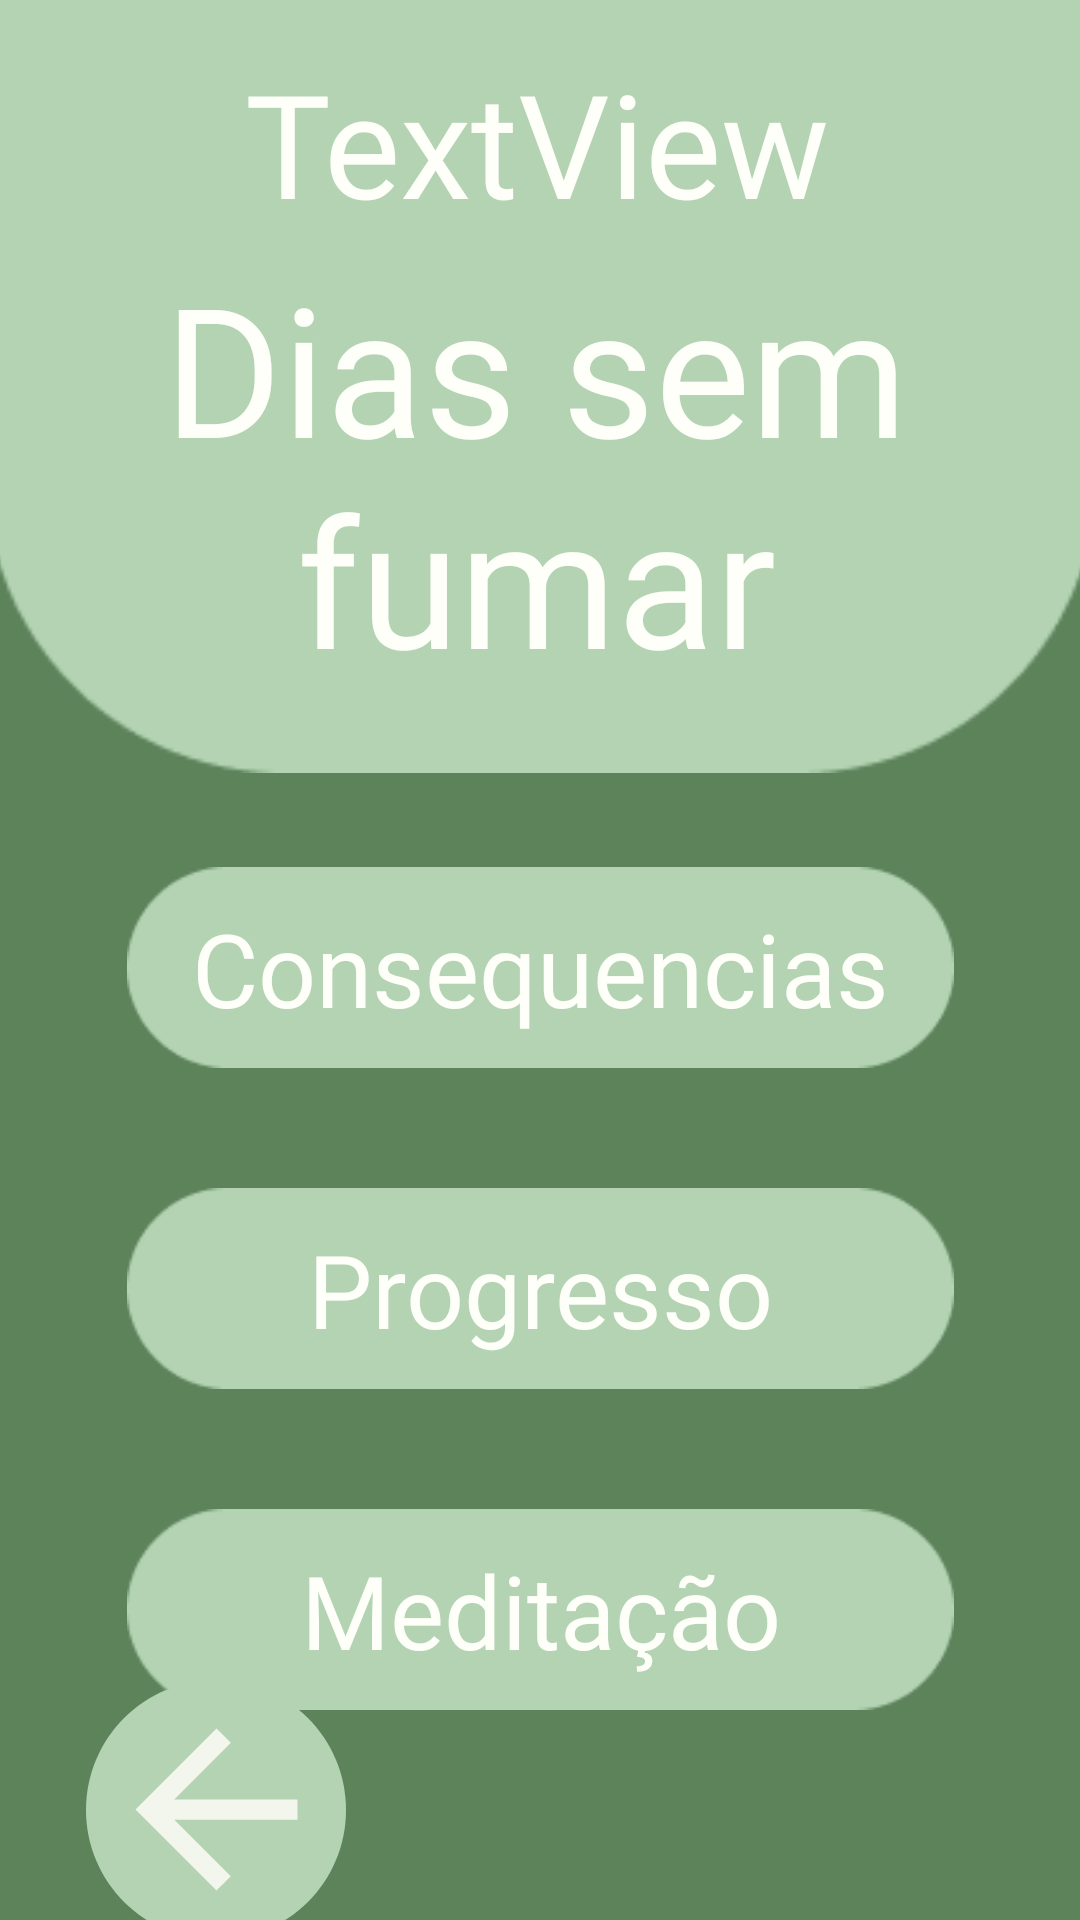

Here is an Android app screen rendered from its layout file. Give the layout XML and the strings, colors and styles it references.
<!-- AndroidManifest.xml: application theme Theme.Cigarro -->
<!-- res/layout/activity_inspiracao.xml -->
<?xml version="1.0" encoding="utf-8"?>
<androidx.constraintlayout.widget.ConstraintLayout xmlns:android="http://schemas.android.com/apk/res/android"
    xmlns:app="http://schemas.android.com/apk/res-auto"
    xmlns:tools="http://schemas.android.com/tools"
    android:layout_width="match_parent"
    android:layout_height="match_parent"
    android:background="@color/verdizim"
    tools:context=".Inspiracao">

    <ImageView
        android:id="@+id/imageView9"
        android:layout_width="507dp"
        android:layout_height="317dp"
        android:layout_marginTop="-60dp"
        app:layout_constraintEnd_toEndOf="parent"
        app:layout_constraintStart_toStartOf="parent"
        app:layout_constraintTop_toTopOf="parent"
        app:srcCompat="@drawable/rectangle_12" />

    <TextView
        android:id="@+id/textView12"
        android:layout_width="282dp"
        android:layout_height="168dp"
        android:layout_marginStart="5dp"
        android:layout_marginEnd="5dp"
        android:fontFamily="@font/itim"
        android:text="Dias sem fumar"
        android:textAlignment="center"
        android:textColor="@color/branco"
        android:textSize="60sp"
        app:layout_constraintBottom_toBottomOf="@+id/imageView9"
        app:layout_constraintEnd_toEndOf="@+id/imageView9"
        app:layout_constraintHorizontal_bias="0.493"
        app:layout_constraintStart_toStartOf="@+id/imageView9"
        app:layout_constraintTop_toTopOf="@+id/imageView9"
        app:layout_constraintVertical_bias="0.953" />

    <TextView
        android:id="@+id/textView13"
        android:layout_width="wrap_content"
        android:layout_height="wrap_content"
        android:layout_marginTop="72dp"
        android:fontFamily="@font/itim"
        android:text="TextView"
        android:textColor="@color/branco"
        android:textSize="48sp"
        app:layout_constraintBottom_toTopOf="@+id/textView12"
        app:layout_constraintEnd_toEndOf="@+id/textView12"
        app:layout_constraintHorizontal_bias="0.505"
        app:layout_constraintStart_toStartOf="@+id/textView12"
        app:layout_constraintTop_toTopOf="@+id/imageView9" />

    <ImageView
        android:id="@+id/imageView15"
        android:layout_width="293dp"
        android:layout_height="67dp"
        android:layout_marginStart="10dp"
        android:layout_marginEnd="10dp"
        app:layout_constraintBottom_toBottomOf="parent"
        app:layout_constraintEnd_toEndOf="parent"
        app:layout_constraintStart_toStartOf="parent"
        app:layout_constraintTop_toBottomOf="@+id/imageView9"
        app:layout_constraintVertical_bias="0.1"
        app:srcCompat="@drawable/rectangle_15" />

    <ImageView
        android:id="@+id/imageView19"
        android:layout_width="293dp"
        android:layout_height="67dp"
        android:layout_marginTop="40dp"
        app:layout_constraintBottom_toBottomOf="parent"
        app:layout_constraintEnd_toEndOf="@+id/imageView22"
        app:layout_constraintStart_toStartOf="@+id/imageView22"
        app:layout_constraintTop_toBottomOf="@+id/imageView22"
        app:layout_constraintVertical_bias="0.0"
        app:srcCompat="@drawable/rectangle_15" />

    <ImageView
        android:id="@+id/imageView22"
        android:layout_width="293dp"
        android:layout_height="67dp"
        android:layout_marginTop="40dp"
        app:layout_constraintEnd_toEndOf="@+id/imageView15"
        app:layout_constraintStart_toStartOf="@+id/imageView15"
        app:layout_constraintTop_toBottomOf="@+id/imageView15"
        app:srcCompat="@drawable/rectangle_15" />

    <ImageView
        android:id="@+id/imageView28"
        android:layout_width="104dp"
        android:layout_height="105dp"
        android:layout_marginStart="20dp"
        android:layout_marginBottom="5dp"
        app:layout_constraintBottom_toBottomOf="parent"
        app:layout_constraintEnd_toEndOf="parent"
        app:layout_constraintHorizontal_bias="0.0"
        app:layout_constraintStart_toStartOf="parent"
        app:layout_constraintTop_toBottomOf="@+id/imageView19"
        app:layout_constraintVertical_bias="0.49"
        app:srcCompat="@drawable/bolinha_clara" />

    <ImageView
        android:id="@+id/imageView24"
        android:layout_width="94dp"
        android:layout_height="81dp"
        app:layout_constraintBottom_toBottomOf="@+id/imageView28"
        app:layout_constraintEnd_toEndOf="@+id/imageView28"
        app:layout_constraintHorizontal_bias="0.49"
        app:layout_constraintStart_toStartOf="@+id/imageView28"
        app:layout_constraintTop_toTopOf="@+id/imageView28"
        app:srcCompat="@drawable/ic_baseline_arrow_back_24" />

    <TextView
        android:id="@+id/textView14"
        android:layout_width="wrap_content"
        android:layout_height="wrap_content"
        android:fontFamily="@font/itim"
        android:text="Consequencias"
        android:textColor="@color/branco"
        android:textSize="34sp"
        app:layout_constraintBottom_toBottomOf="@+id/imageView15"
        app:layout_constraintEnd_toEndOf="@+id/imageView15"
        app:layout_constraintStart_toStartOf="@+id/imageView15"
        app:layout_constraintTop_toTopOf="@+id/imageView15" />

    <TextView
        android:id="@+id/textView16"
        android:layout_width="wrap_content"
        android:layout_height="wrap_content"
        android:fontFamily="@font/itim"
        android:text="Progresso"
        android:textColor="@color/branco"
        android:textSize="34sp"
        app:layout_constraintBottom_toBottomOf="@+id/imageView22"
        app:layout_constraintEnd_toEndOf="@+id/imageView22"
        app:layout_constraintStart_toStartOf="@+id/imageView22"
        app:layout_constraintTop_toTopOf="@+id/imageView22" />

    <TextView
        android:id="@+id/textView17"
        android:layout_width="wrap_content"
        android:layout_height="wrap_content"
        android:fontFamily="@font/itim"
        android:text="Meditação"
        android:textColor="@color/branco"
        android:textSize="34sp"
        app:layout_constraintBottom_toBottomOf="@+id/imageView19"
        app:layout_constraintEnd_toEndOf="@+id/imageView19"
        app:layout_constraintStart_toStartOf="@+id/imageView19"
        app:layout_constraintTop_toTopOf="@+id/imageView19" />

</androidx.constraintlayout.widget.ConstraintLayout>
<!-- resources referenced by this layout -->
<resources>
  <color name="branco">#FEFFF9</color>
  <color name="verdizim">#5D835B</color>
  <!-- drawable bolinha_clara (drawable) -->
  <vector android:height="48dp" android:tint="#B3D3B2"
      android:viewportHeight="24" android:viewportWidth="24"
      android:width="48dp" xmlns:android="http://schemas.android.com/apk/res/android">
      <path android:fillColor="@android:color/white" android:pathData="M12,2C6.48,2 2,6.48 2,12s4.48,10 10,10 10,-4.48 10,-10S17.52,2 12,2z"/>
  </vector>
  <!-- drawable ic_baseline_arrow_back_24 (drawable) -->
  <vector android:height="24dp" android:tint="#F2F6EC"
      android:viewportHeight="24" android:viewportWidth="24"
      android:width="24dp" xmlns:android="http://schemas.android.com/apk/res/android">
      <path android:fillColor="@android:color/white" android:pathData="M20,11H7.83l5.59,-5.59L12,4l-8,8 8,8 1.41,-1.41L7.83,13H20v-2z"/>
  </vector>
  <!-- drawable rectangle_12: png bitmap (drawable, 2343 bytes) -->
  <!-- drawable rectangle_15: png bitmap (drawable, 1536 bytes) -->
  <style name="Theme.Cigarro" parent="Theme.MaterialComponents.DayNight.DarkActionBar">
          
          <item name="colorPrimary">@color/purple_500</item>
          <item name="colorPrimaryVariant">@color/purple_700</item>
          <item name="colorOnPrimary">@color/white</item>
          
          <item name="colorSecondary">@color/teal_200</item>
          <item name="colorSecondaryVariant">@color/teal_700</item>
          <item name="colorOnSecondary">@color/black</item>
          
          <item name="android:statusBarColor" tools:targetApi="l">?attr/colorPrimaryVariant</item>
          
      </style>
  <color name="purple_500">#FF6200EE</color>
  <color name="purple_700">#FF3700B3</color>
  <color name="white">#FFFFFFFF</color>
  <color name="teal_200">#FF03DAC5</color>
  <color name="teal_700">#FF018786</color>
  <color name="black">#FF000000</color>
</resources>
